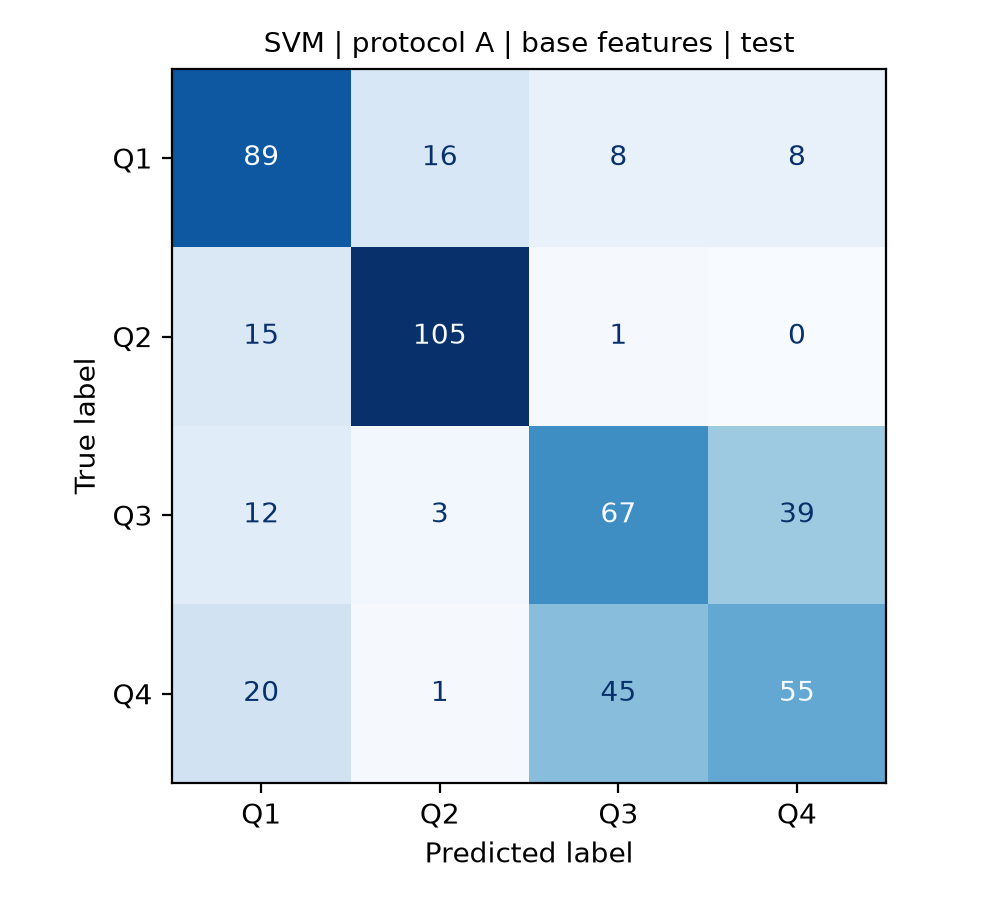

Values plotted in this chart, from the file beside it:
, pred_Q1, pred_Q2, pred_Q3, pred_Q4
true_Q1, 89, 16, 8, 8
true_Q2, 15, 105, 1, 0
true_Q3, 12, 3, 67, 39
true_Q4, 20, 1, 45, 55
